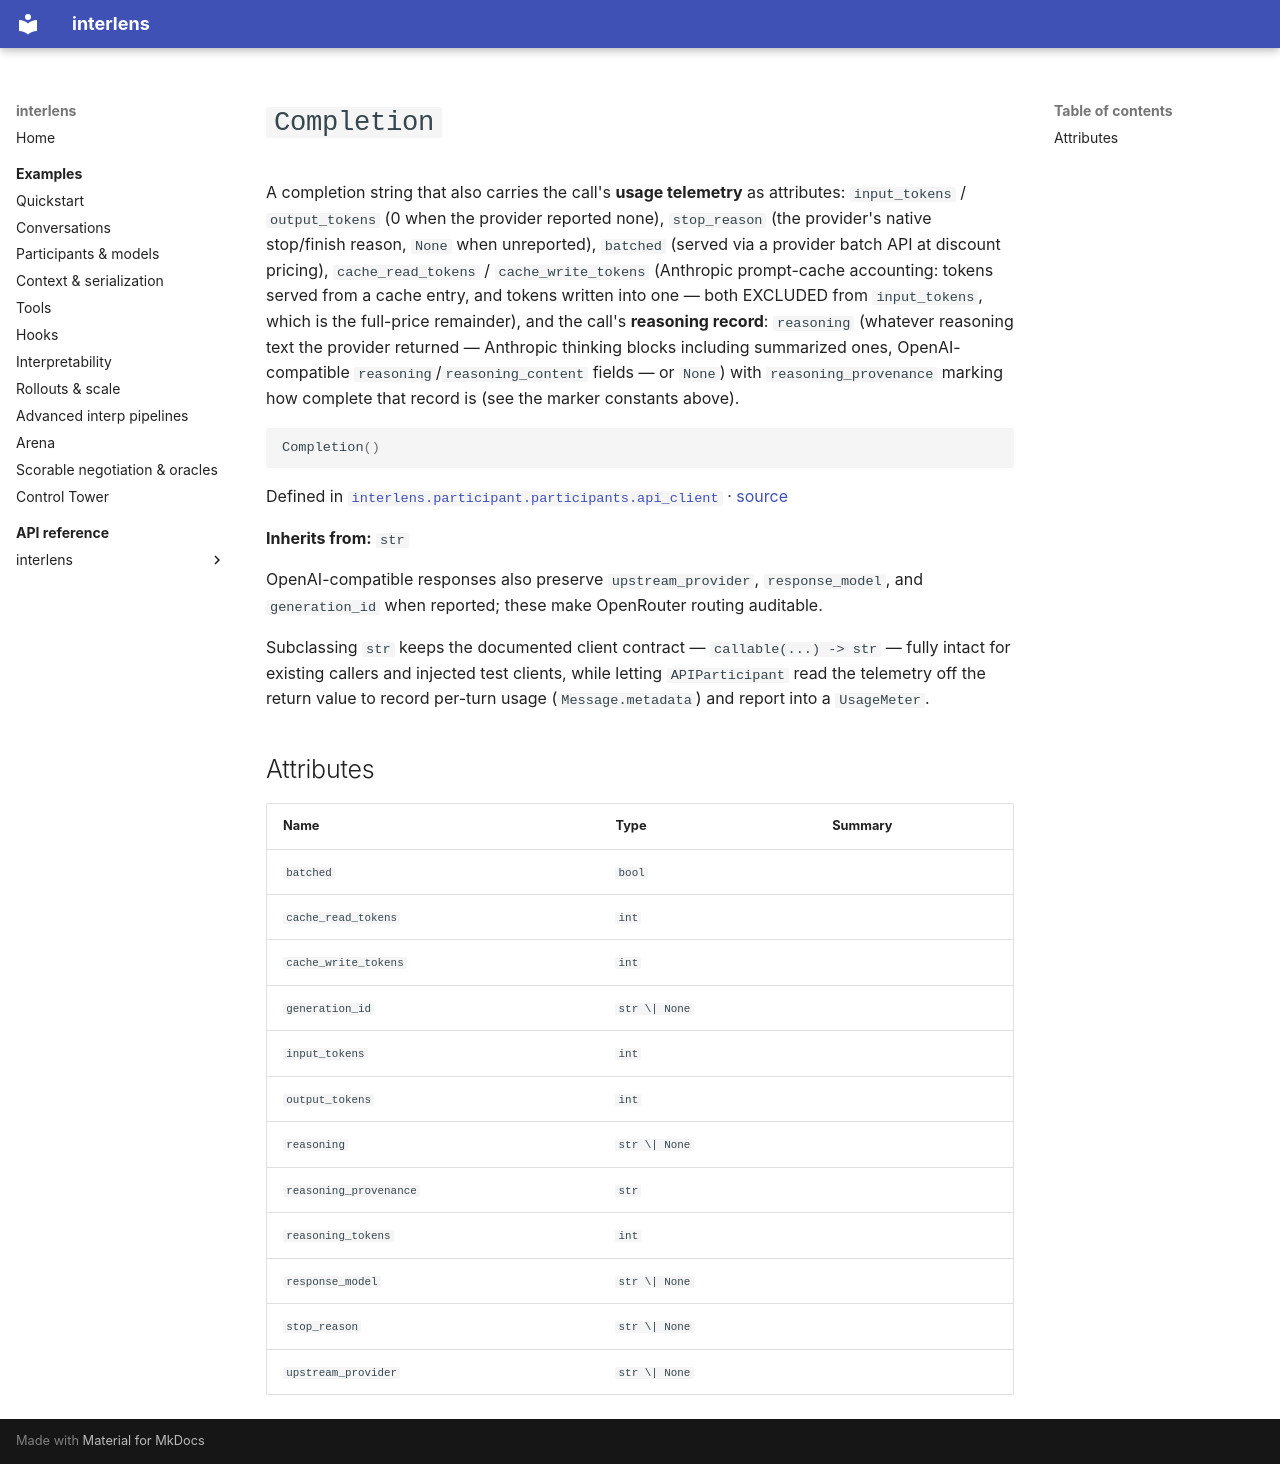

repository: Sid-MB/interlens · page: reference/interlens/participant/participants/api_client/Completion/index.html · generator: mkdocs

# `Completion`

A completion string that also carries the call's **usage telemetry** as attributes: `input_tokens` / `output_tokens` (0 when the provider reported none), `stop_reason` (the provider's native stop/finish reason, `None` when unreported), `batched` (served via a provider batch API at discount pricing), `cache_read_tokens` / `cache_write_tokens` (Anthropic prompt-cache accounting: tokens served from a cache entry, and tokens written into one — both EXCLUDED from `input_tokens`, which is the full-price remainder), and the call's **reasoning record**: `reasoning` (whatever reasoning text the provider returned — Anthropic thinking blocks including summarized ones, OpenAI-compatible `reasoning`/`reasoning_content` fields — or `None`) with `reasoning_provenance` marking how complete that record is (see the marker constants above).

```python
Completion()
```

Defined in [`interlens.participant.participants.api_client`](index.md) · [source](https://github.com/Sid-MB/interlens/blob/main/src/interlens/participant/participants/api_client.py#L42-L91)

**Inherits from:** `str`

OpenAI-compatible responses also preserve `upstream_provider`, `response_model`, and
`generation_id` when reported; these make OpenRouter routing auditable.

Subclassing `str` keeps the documented client contract — `callable(...) -> str` — fully intact for
existing callers and injected test clients, while letting `APIParticipant` read the telemetry off the
return value to record per-turn usage (`Message.metadata`) and report into a `UsageMeter`.

## Attributes {#attributes}

| Name | Type | Summary |
|---|---|---|
| `batched` | `bool` |  |
| `cache_read_tokens` | `int` |  |
| `cache_write_tokens` | `int` |  |
| `generation_id` | `str \| None` |  |
| `input_tokens` | `int` |  |
| `output_tokens` | `int` |  |
| `reasoning` | `str \| None` |  |
| `reasoning_provenance` | `str` |  |
| `reasoning_tokens` | `int` |  |
| `response_model` | `str \| None` |  |
| `stop_reason` | `str \| None` |  |
| `upstream_provider` | `str \| None` |  |
